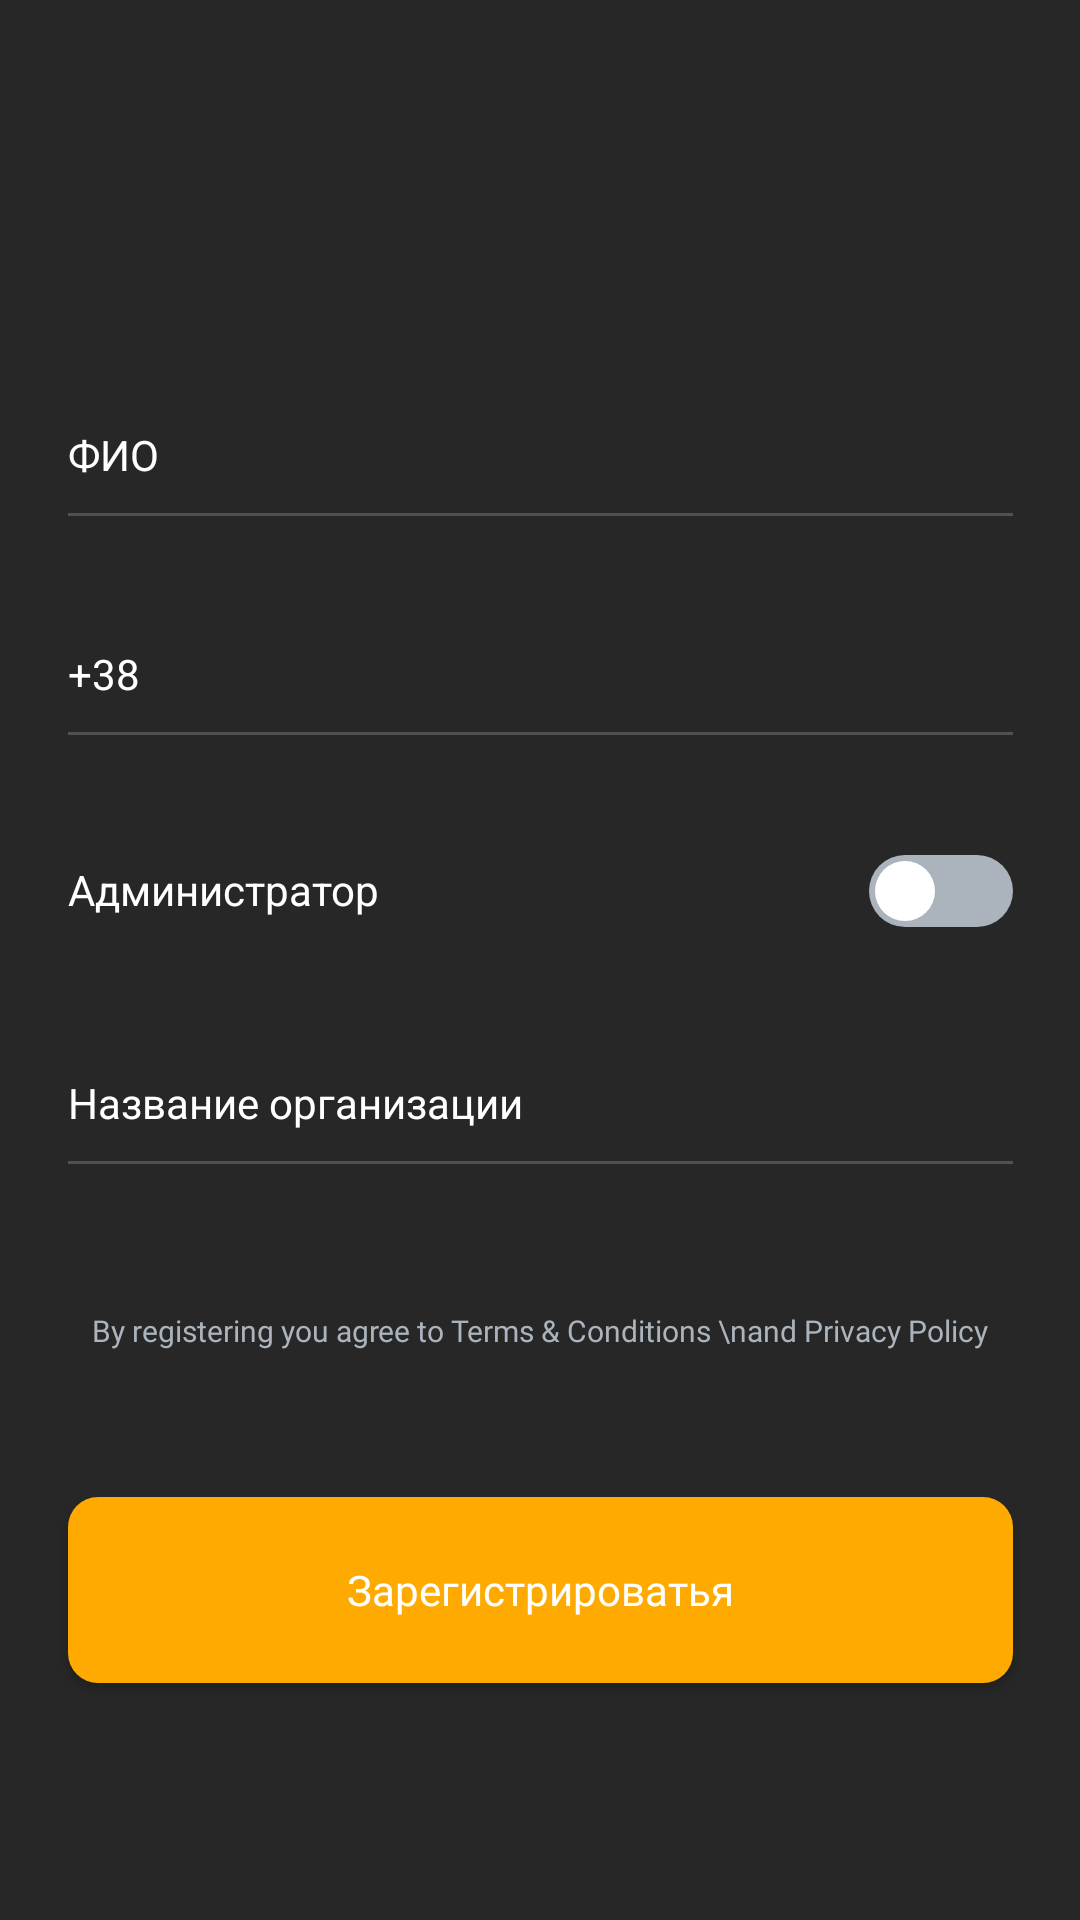

Write the Android layout XML for this screen, with the resource values it uses.
<!-- AndroidManifest.xml: application theme Theme.Design.NoActionBar -->
<!-- res/layout/fragment_registration.xml -->
<?xml version="1.0" encoding="utf-8"?>
<androidx.constraintlayout.widget.ConstraintLayout xmlns:android="http://schemas.android.com/apk/res/android"
    xmlns:app="http://schemas.android.com/apk/res-auto"
    xmlns:tools="http://schemas.android.com/tools"
    android:id="@+id/fragment_registration_constraint_layout"
    android:layout_width="match_parent"
    android:layout_height="match_parent"
    android:background="@color/colorBackground"
    tools:context=".ui.RegistrationFragment">

    <EditText
        android:id="@+id/fragment_registration_et_name"
        android:layout_width="315dp"
        android:layout_height="wrap_content"
        android:layout_marginTop="142dp"
        android:background="@drawable/edit_text_background"
        android:ems="10"
        android:fontFamily="arial"
        android:inputType="textPersonName"
        android:maxLines="1"
        android:paddingBottom="11dp"
        android:text="@string/fragment_registration_edit_text_name"
        android:textAllCaps="false"
        android:textColor="@color/colorWhite"
        android:textCursorDrawable="@color/colorWhite"
        android:textSize="14sp"
        android:textStyle="normal"
        app:layout_constraintEnd_toEndOf="parent"
        app:layout_constraintStart_toStartOf="parent"
        app:layout_constraintTop_toTopOf="parent" />

    <EditText
        android:id="@+id/fragment_registration_et_phone"
        android:layout_width="315dp"
        android:layout_height="wrap_content"
        android:layout_marginTop="43dp"
        android:background="@drawable/edit_text_background"
        android:digits="0123456789+"
        android:ems="10"
        android:inputType="phone"
        android:maxLength="13"
        android:paddingBottom="11dp"
        android:text="@string/_38"
        android:textColor="@color/colorWhite"
        android:textCursorDrawable="@color/colorWhite"
        android:textSize="14sp"
        app:layout_constraintEnd_toEndOf="parent"
        app:layout_constraintStart_toStartOf="parent"
        app:layout_constraintTop_toBottomOf="@+id/fragment_registration_et_name" />

    <TextView
        android:id="@+id/fragment_registration_tv_admin"
        android:layout_width="wrap_content"
        android:layout_height="wrap_content"
        android:layout_marginTop="42dp"
        android:text="@string/fragment_registration_switch_text_admin"
        android:textColor="@color/colorWhite"
        android:textSize="14sp"
        android:textStyle="normal"
        app:layout_constraintStart_toStartOf="@+id/fragment_registration_et_phone"
        app:layout_constraintTop_toBottomOf="@+id/fragment_registration_et_phone" />

    <Switch
        android:id="@+id/fragment_registration_switch_admin"
        android:layout_width="wrap_content"
        android:layout_height="wrap_content"
        android:layout_marginTop="40dp"
        android:thumb="@drawable/switch_thumb_background"
        android:track="@drawable/switch_track"
        app:layout_constraintEnd_toEndOf="@+id/fragment_registration_et_phone"
        app:layout_constraintTop_toBottomOf="@+id/fragment_registration_et_phone" />

    <EditText
        android:id="@+id/fragment_registration_et_name_organization"
        android:layout_width="315dp"
        android:layout_height="wrap_content"
        android:layout_marginTop="52dp"
        android:background="@drawable/edit_text_background"
        android:ems="10"
        android:inputType="textPersonName"
        android:maxLines="2"
        android:paddingBottom="11dp"
        android:text="@string/fragment_registration_edit_text_name_organization"
        android:textAllCaps="false"
        android:textColor="@color/colorWhite"
        android:textCursorDrawable="@color/colorWhite"
        android:textSize="14sp"
        android:textStyle="normal"
        app:layout_constraintEnd_toEndOf="parent"
        app:layout_constraintStart_toStartOf="parent"
        app:layout_constraintTop_toBottomOf="@+id/fragment_registration_tv_admin" />


    <TextView
        android:id="@+id/fragment_registration_tv_terms_and_conditions"
        android:layout_width="wrap_content"
        android:layout_height="wrap_content"
        android:layout_gravity="center_horizontal"
        android:fontFamily="@font/poppins_light"
        android:gravity="center"
        android:text="By registering you agree to Terms &amp; Conditions \nand Privacy Policy"
        android:textColor="@color/colorGrey"
        android:textSize="10sp"
        app:layout_constraintBottom_toTopOf="@+id/fragment_registration_btn_registration"
        app:layout_constraintEnd_toEndOf="parent"
        app:layout_constraintStart_toStartOf="parent"
        app:layout_constraintTop_toBottomOf="@+id/fragment_registration_et_name_organization" />

    <Button
        android:id="@+id/fragment_registration_btn_registration"
        android:layout_width="315dp"
        android:layout_height="62dp"
        android:layout_marginBottom="79dp"
        android:background="@drawable/button_registration"
        android:fontFamily="@font/poppins_light"
        android:text="@string/fragment_registration_button_register"
        android:textAllCaps="false"
        android:textColor="@color/colorWhite"
        android:textSize="14sp"
        android:textStyle="normal"
        app:layout_constraintBottom_toBottomOf="parent"
        app:layout_constraintEnd_toEndOf="parent"
        app:layout_constraintStart_toStartOf="parent" />
</androidx.constraintlayout.widget.ConstraintLayout>
<!-- resources referenced by this layout -->
<resources>
  <color name="colorBackground">#272727</color>
  <color name="colorGrey">#ABB4BD</color>
  <color name="colorWhite">#FFFFFF</color>
  <!-- drawable button_registration (drawable) -->
  <?xml version="1.0" encoding="utf-8"?>
  <selector xmlns:android="http://schemas.android.com/apk/res/android" >
      <item android:state_pressed="false">
          <shape android:shape="rectangle"  >
              <corners android:radius="10dp" />
              <solid android:color="#FFAA00"/>
          </shape>
      </item>
  
      <item android:state_pressed="true">
          <shape android:shape="rectangle"  >
              <corners android:radius="10dp" />
              <solid android:color="#FFC107"/>
          </shape>
      </item>
  </selector>
  <!-- drawable edit_text_background (drawable) -->
  <?xml version="1.0" encoding="utf-8"?>
  <layer-list xmlns:android="http://schemas.android.com/apk/res/android">
      <item>
          <shape android:shape="rectangle">
              <solid android:color="@android:color/transparent" />
          </shape>
      </item>
  
      <item
          android:left="-2dp"
          android:right="-2dp"
          android:top="-2dp">
          <shape>
              <solid android:color="@android:color/transparent" />
              <stroke
                  android:width="1dp"
                  android:color="#4DABB4BD" />
          </shape>
      </item>
  </layer-list>
  <!-- drawable switch_thumb_background (drawable) -->
  <?xml version="1.0" encoding="utf-8"?>
  <shape xmlns:android="http://schemas.android.com/apk/res/android"
      android:shape="rectangle">
      <solid android:color="@color/colorWhite" />
      <corners android:radius="20dp" />
      <size
          android:width="24dp"
          android:height="24dp" />
      <stroke android:width="4dp" android:color="@android:color/transparent"/>
  </shape>
  <!-- drawable switch_track (drawable) -->
  <?xml version="1.0" encoding="utf-8"?>
  <selector xmlns:android="http://schemas.android.com/apk/res/android">
      <item android:state_checked="true">
          <shape android:shape="rectangle">
              <corners android:radius="48dp"/>
              <solid android:color="@color/colorLightOrange"/>
          </shape>
      </item>
      <item android:state_checked="false">
          <shape android:shape="rectangle">
              <corners android:radius="48dp"/>
              <solid android:color="@color/colorGrey"/>
          </shape>
      </item>
  </selector>
  <string name="_38">+38</string>
  <string name="fragment_registration_button_register">Зарегистрироватья</string>
  <string name="fragment_registration_edit_text_name">ФИО</string>
  <string name="fragment_registration_edit_text_name_organization">Название организации</string>
  <string name="fragment_registration_switch_text_admin">Администратор</string>
  <color name="colorLightOrange">#FFAA00</color>
</resources>
